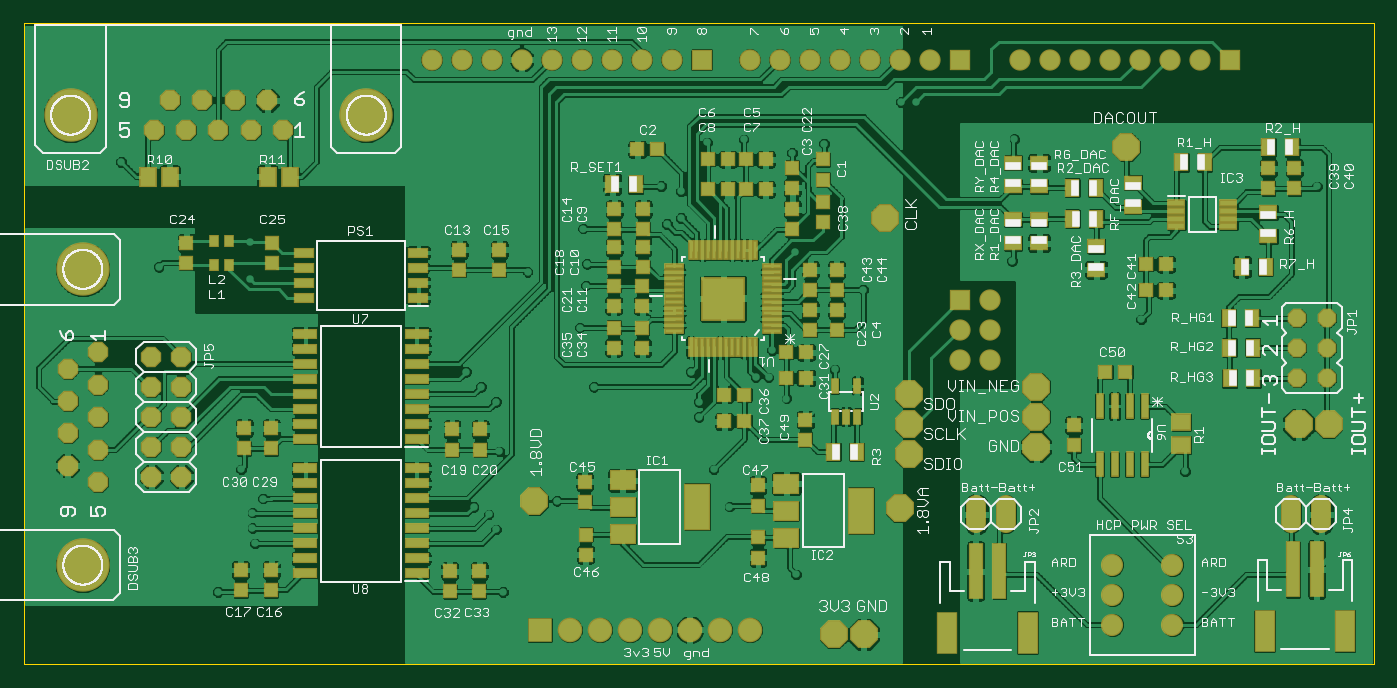
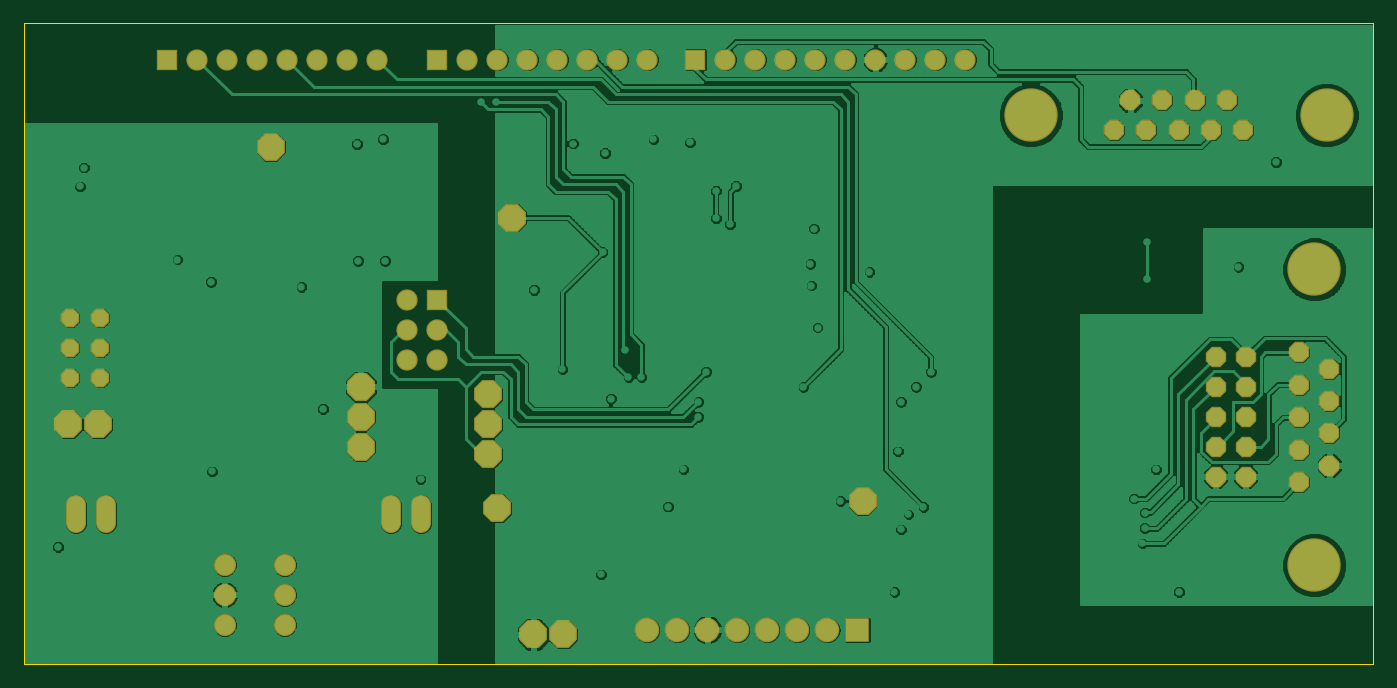
Circuit board: 7 layer files. Board 114.3 x 54.3 mm.
- bottom_copper: ScouseTom_CS_Shield.GBL (142395 bytes)
- bottom_mask: ScouseTom_CS_Shield.GBS (2573 bytes)
- outline: ScouseTom_CS_Shield.GKO (223 bytes)
- top_copper: ScouseTom_CS_Shield.GTL (331818 bytes)
- top_silk: ScouseTom_CS_Shield.GTO (102756 bytes)
- paste: ScouseTom_CS_Shield.GTP (6270 bytes)
- top_mask: ScouseTom_CS_Shield.GTS (8748 bytes)

=== bottom_copper: ScouseTom_CS_Shield.GBL (142395 bytes, source omitted) ===
=== bottom_mask: ScouseTom_CS_Shield.GBS ===
G75*
%MOIN*%
%OFA0B0*%
%FSLAX25Y25*%
%IPPOS*%
%LPD*%
%AMOC8*
5,1,8,0,0,1.08239X$1,22.5*
%
%ADD10OC8,0.06800*%
%ADD11C,0.17800*%
%ADD12OC8,0.06200*%
%ADD13OC8,0.09300*%
%ADD14C,0.07400*%
%ADD15C,0.08200*%
%ADD16R,0.07100X0.07100*%
%ADD17C,0.07100*%
%ADD18R,0.08200X0.08200*%
%ADD19C,0.06800*%
D10*
X0036300Y0074743D03*
X0026300Y0080143D03*
X0036300Y0085543D03*
X0026300Y0090943D03*
X0036300Y0096343D03*
X0026300Y0101743D03*
X0036300Y0107143D03*
X0026300Y0112543D03*
X0036300Y0117943D03*
X0054115Y0116500D03*
X0064115Y0116500D03*
X0064115Y0106500D03*
X0054115Y0106500D03*
X0054115Y0096500D03*
X0064115Y0096500D03*
X0064115Y0086500D03*
X0054115Y0086500D03*
X0054115Y0076500D03*
X0064115Y0076500D03*
X0065717Y0192051D03*
X0076517Y0192051D03*
X0087317Y0192051D03*
X0098117Y0192051D03*
X0092717Y0202051D03*
X0081917Y0202051D03*
X0071117Y0202051D03*
X0060317Y0202051D03*
X0054917Y0192051D03*
D11*
X0031300Y0047043D03*
X0031300Y0145643D03*
X0027217Y0197051D03*
X0125817Y0197051D03*
D12*
X0436024Y0129453D03*
X0446024Y0129453D03*
X0446024Y0119453D03*
X0436024Y0119453D03*
X0436024Y0109453D03*
X0446024Y0109453D03*
D13*
X0446615Y0094000D03*
X0436615Y0094000D03*
X0349115Y0096500D03*
X0349115Y0086500D03*
X0349115Y0106500D03*
X0306615Y0104000D03*
X0306615Y0094000D03*
X0306615Y0084000D03*
X0303583Y0066067D03*
X0291615Y0024000D03*
X0281615Y0024000D03*
X0181831Y0068409D03*
X0298603Y0162878D03*
X0379115Y0186500D03*
D14*
X0374528Y0047228D03*
X0374528Y0037228D03*
X0374528Y0027228D03*
X0394528Y0027228D03*
X0394528Y0037228D03*
X0394528Y0047228D03*
D15*
X0253615Y0025500D03*
X0243615Y0025500D03*
X0233615Y0025500D03*
X0223615Y0025500D03*
X0213615Y0025500D03*
X0203615Y0025496D03*
X0193587Y0025449D03*
D16*
X0323615Y0135500D03*
X0323615Y0215500D03*
X0237615Y0215500D03*
X0413615Y0215500D03*
D17*
X0403615Y0215500D03*
X0393615Y0215500D03*
X0383615Y0215500D03*
X0373615Y0215500D03*
X0363615Y0215500D03*
X0353615Y0215500D03*
X0343615Y0215500D03*
X0313615Y0215500D03*
X0303615Y0215500D03*
X0293615Y0215500D03*
X0283615Y0215500D03*
X0273615Y0215500D03*
X0263615Y0215500D03*
X0253615Y0215500D03*
X0227615Y0215500D03*
X0217615Y0215500D03*
X0207615Y0215500D03*
X0197615Y0215500D03*
X0187615Y0215500D03*
X0177615Y0215500D03*
X0167615Y0215500D03*
X0157615Y0215500D03*
X0147615Y0215500D03*
X0323615Y0125500D03*
X0333615Y0125500D03*
X0333615Y0115500D03*
X0323615Y0115500D03*
X0333615Y0135500D03*
D18*
X0183587Y0025449D03*
D19*
X0329115Y0061000D02*
X0329115Y0067000D01*
X0339115Y0067000D02*
X0339115Y0061000D01*
X0434115Y0061000D02*
X0434115Y0067000D01*
X0444115Y0067000D02*
X0444115Y0061000D01*
M02*

=== outline: ScouseTom_CS_Shield.GKO (223 bytes, source withheld) ===
=== top_copper: ScouseTom_CS_Shield.GTL (331818 bytes, source omitted) ===
=== top_silk: ScouseTom_CS_Shield.GTO (102756 bytes, source omitted) ===
=== paste: ScouseTom_CS_Shield.GTP ===
G75*
%MOIN*%
%OFA0B0*%
%FSLAX25Y25*%
%IPPOS*%
%LPD*%
%AMOC8*
5,1,8,0,0,1.08239X$1,22.5*
%
%ADD10R,0.03937X0.04331*%
%ADD11R,0.05118X0.05906*%
%ADD12R,0.13800X0.13800*%
%ADD13R,0.05800X0.01100*%
%ADD14R,0.01100X0.05800*%
%ADD15R,0.04331X0.03937*%
%ADD16R,0.04331X0.05512*%
%ADD17R,0.05512X0.04331*%
%ADD18R,0.07900X0.05900*%
%ADD19R,0.07900X0.15000*%
%ADD20R,0.02165X0.04724*%
%ADD21R,0.02100X0.07800*%
%ADD22R,0.03937X0.18110*%
%ADD23R,0.06299X0.13386*%
%ADD24R,0.06299X0.02559*%
%ADD25R,0.07579X0.02559*%
%ADD26R,0.02756X0.03543*%
%ADD27R,0.05906X0.05118*%
%ADD28R,0.05512X0.01772*%
D10*
X0083898Y0038744D03*
X0083898Y0045437D03*
X0094135Y0045437D03*
X0094135Y0038744D03*
X0153583Y0038350D03*
X0153583Y0045043D03*
X0163426Y0045043D03*
X0163426Y0038350D03*
X0198977Y0050555D03*
X0198977Y0057248D03*
X0198662Y0068114D03*
X0198662Y0074807D03*
X0163820Y0085594D03*
X0154371Y0085594D03*
X0154371Y0092287D03*
X0163820Y0092287D03*
X0208235Y0119551D03*
X0208235Y0126244D03*
X0217865Y0126096D03*
X0217865Y0119404D03*
X0217855Y0133567D03*
X0208249Y0133567D03*
X0208249Y0140260D03*
X0208406Y0146323D03*
X0218013Y0146323D03*
X0217855Y0140260D03*
X0218013Y0153016D03*
X0218091Y0159000D03*
X0208485Y0159000D03*
X0208406Y0153016D03*
X0208485Y0165693D03*
X0218091Y0165693D03*
X0267776Y0165732D03*
X0278013Y0168094D03*
X0267776Y0172819D03*
X0267776Y0179512D03*
X0278013Y0182268D03*
X0278013Y0175575D03*
X0278013Y0161402D03*
X0267776Y0159039D03*
X0273800Y0145496D03*
X0282619Y0145496D03*
X0282619Y0138803D03*
X0273800Y0138803D03*
X0273800Y0132150D03*
X0282619Y0132150D03*
X0282619Y0125457D03*
X0273800Y0125457D03*
X0272186Y0095555D03*
X0272186Y0088862D03*
X0256339Y0073606D03*
X0256339Y0066913D03*
X0256379Y0056283D03*
X0256379Y0049591D03*
X0361654Y0086972D03*
X0361654Y0093665D03*
X0426517Y0172701D03*
X0426517Y0179394D03*
X0435178Y0179394D03*
X0435178Y0172701D03*
X0170119Y0152130D03*
X0156733Y0152130D03*
X0156733Y0145437D03*
X0170119Y0145437D03*
X0094528Y0147799D03*
X0094528Y0154492D03*
X0065788Y0154492D03*
X0065788Y0147799D03*
X0085080Y0092681D03*
X0094135Y0092681D03*
X0094135Y0085988D03*
X0085080Y0085988D03*
D11*
X0092875Y0176500D03*
X0100355Y0176500D03*
X0060355Y0176500D03*
X0052875Y0176500D03*
D12*
X0244706Y0135850D03*
D13*
X0260906Y0134850D03*
X0260906Y0132850D03*
X0260906Y0130950D03*
X0260906Y0128950D03*
X0260906Y0126950D03*
X0260906Y0125050D03*
X0260906Y0136850D03*
X0260906Y0138850D03*
X0260906Y0140750D03*
X0260906Y0142750D03*
X0260906Y0144750D03*
X0260906Y0146650D03*
X0228506Y0146650D03*
X0228506Y0144750D03*
X0228506Y0142750D03*
X0228506Y0140750D03*
X0228506Y0138850D03*
X0228506Y0136850D03*
X0228506Y0134850D03*
X0228506Y0132850D03*
X0228506Y0130950D03*
X0228506Y0128950D03*
X0228506Y0126950D03*
X0228506Y0125050D03*
D14*
X0233906Y0119650D03*
X0235806Y0119650D03*
X0237806Y0119650D03*
X0239806Y0119650D03*
X0241706Y0119650D03*
X0243706Y0119650D03*
X0245706Y0119650D03*
X0247706Y0119650D03*
X0249606Y0119650D03*
X0251606Y0119650D03*
X0253606Y0119650D03*
X0255506Y0119650D03*
X0255506Y0152050D03*
X0253606Y0152050D03*
X0251606Y0152050D03*
X0249606Y0152050D03*
X0247706Y0152050D03*
X0245706Y0152050D03*
X0243706Y0152050D03*
X0241706Y0152050D03*
X0239806Y0152050D03*
X0237806Y0152050D03*
X0235806Y0152050D03*
X0233906Y0152050D03*
D15*
X0239627Y0172307D03*
X0246320Y0172307D03*
X0252265Y0172307D03*
X0258957Y0172307D03*
X0258957Y0182307D03*
X0252265Y0182307D03*
X0246320Y0182307D03*
X0239627Y0182307D03*
X0222855Y0185654D03*
X0216162Y0185654D03*
X0265729Y0117976D03*
X0272422Y0117976D03*
X0272422Y0109433D03*
X0265729Y0109433D03*
X0251792Y0103843D03*
X0245099Y0103843D03*
X0245099Y0094945D03*
X0251792Y0094945D03*
X0372127Y0111382D03*
X0378820Y0111382D03*
X0385631Y0138646D03*
X0392324Y0138646D03*
X0392324Y0147307D03*
X0385631Y0147307D03*
D16*
X0369036Y0162543D03*
X0361162Y0162543D03*
X0361083Y0172898D03*
X0368957Y0172898D03*
X0397383Y0181283D03*
X0405257Y0181283D03*
X0426517Y0186283D03*
X0434391Y0186283D03*
X0425552Y0146500D03*
X0417678Y0146500D03*
X0421182Y0129413D03*
X0413308Y0129413D03*
X0413465Y0119571D03*
X0421339Y0119571D03*
X0421497Y0109335D03*
X0413623Y0109335D03*
X0289312Y0084827D03*
X0281438Y0084827D03*
X0215650Y0174000D03*
X0207776Y0174000D03*
D17*
X0341398Y0173291D03*
X0350060Y0173291D03*
X0350060Y0181165D03*
X0341398Y0181165D03*
X0341398Y0162268D03*
X0350060Y0162268D03*
X0350060Y0154394D03*
X0341398Y0154394D03*
X0369076Y0153409D03*
X0369076Y0145535D03*
X0381379Y0166598D03*
X0381379Y0174472D03*
X0426517Y0164630D03*
X0426517Y0156756D03*
D18*
X0265790Y0074160D03*
X0265790Y0065160D03*
X0265790Y0056160D03*
X0211262Y0057361D03*
X0211262Y0066361D03*
X0211262Y0075361D03*
D19*
X0236062Y0066461D03*
X0290590Y0065260D03*
D20*
X0289509Y0096579D03*
X0285769Y0096579D03*
X0282028Y0096579D03*
X0282028Y0106815D03*
X0289509Y0106815D03*
D21*
X0370217Y0100019D03*
X0375217Y0100019D03*
X0380217Y0100019D03*
X0385217Y0100019D03*
X0385217Y0080619D03*
X0380217Y0080619D03*
X0375217Y0080619D03*
X0370217Y0080619D03*
D22*
X0336851Y0045063D03*
X0328977Y0045063D03*
X0434725Y0045614D03*
X0442599Y0045614D03*
D23*
X0452048Y0025142D03*
X0425276Y0025142D03*
X0346300Y0024591D03*
X0319528Y0024591D03*
D24*
X0143150Y0136165D03*
X0143150Y0141165D03*
X0143150Y0146165D03*
X0143150Y0151165D03*
X0104961Y0151165D03*
X0104961Y0146165D03*
X0104961Y0141165D03*
X0104961Y0136165D03*
D25*
X0105505Y0124157D03*
X0105505Y0119157D03*
X0105505Y0114157D03*
X0105505Y0109157D03*
X0105505Y0104157D03*
X0105505Y0099157D03*
X0105505Y0094157D03*
X0105505Y0089157D03*
X0105505Y0079276D03*
X0105505Y0074276D03*
X0105505Y0069276D03*
X0105505Y0064276D03*
X0105505Y0059276D03*
X0105505Y0054276D03*
X0105505Y0049276D03*
X0105505Y0044276D03*
X0142607Y0044276D03*
X0142607Y0049276D03*
X0142607Y0054276D03*
X0142607Y0059276D03*
X0142607Y0064276D03*
X0142607Y0069276D03*
X0142607Y0074276D03*
X0142607Y0079276D03*
X0142607Y0089157D03*
X0142607Y0094157D03*
X0142607Y0099157D03*
X0142607Y0104157D03*
X0142607Y0109157D03*
X0142607Y0114157D03*
X0142607Y0119157D03*
X0142607Y0124157D03*
D26*
X0080158Y0147209D03*
X0075040Y0147209D03*
X0075040Y0155083D03*
X0080158Y0155083D03*
D27*
X0397520Y0094610D03*
X0397520Y0087130D03*
D28*
X0395808Y0160004D03*
X0395808Y0162563D03*
X0395808Y0165122D03*
X0395808Y0167681D03*
X0413131Y0167681D03*
X0413131Y0165122D03*
X0413131Y0162563D03*
X0413131Y0160004D03*
M02*

=== top_mask: ScouseTom_CS_Shield.GTS (8748 bytes, source omitted) ===
